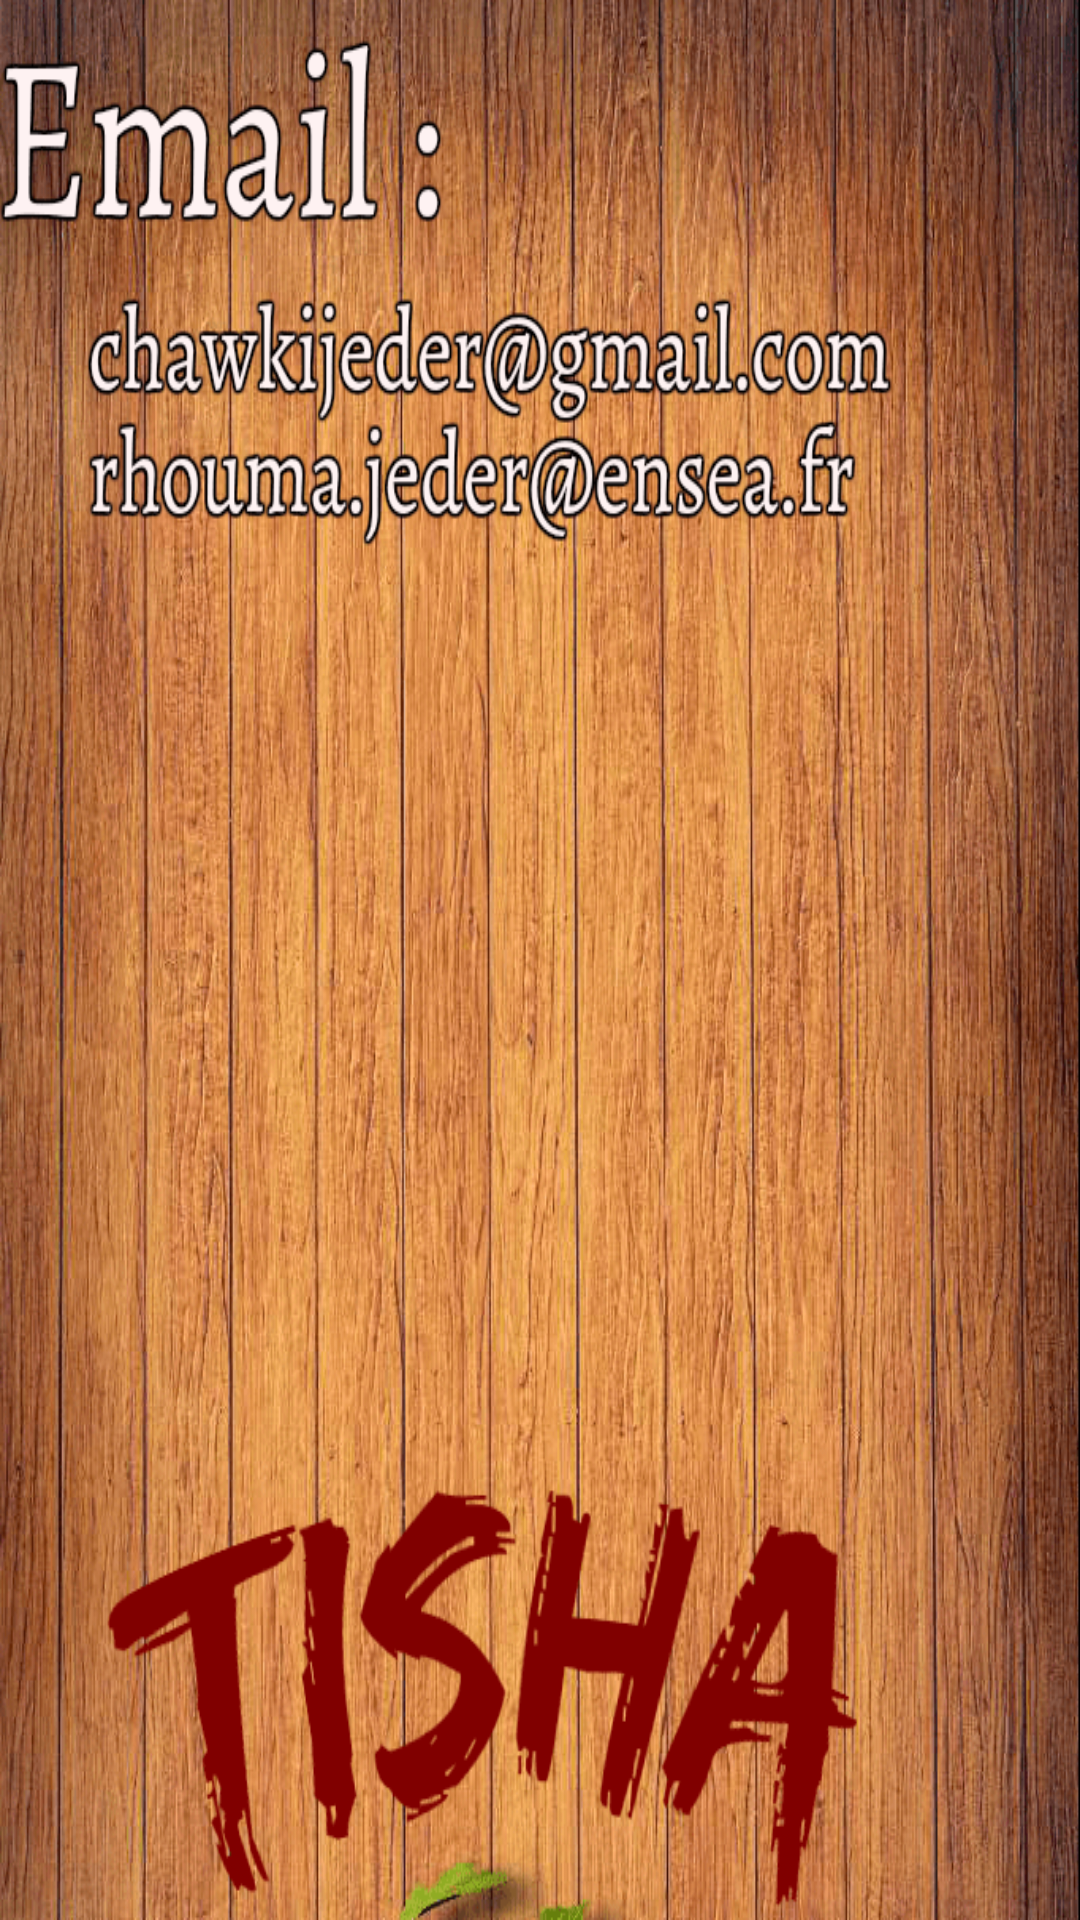

This screen was rendered from an Android layout file. Write that file and the resources it references.
<!-- AndroidManifest.xml: application theme Theme.AppCompat.NoActionBar -->
<!-- res/layout/activity_contact_activity.xml -->
<?xml version="1.0" encoding="utf-8"?>
<LinearLayout xmlns:android="http://schemas.android.com/apk/res/android"
    xmlns:app="http://schemas.android.com/apk/res-auto"
    xmlns:tools="http://schemas.android.com/tools"
    android:layout_width="match_parent"
    android:layout_height="match_parent"
    android:background="@drawable/contactscre"

    tools:context="com.eljeder.tisha.contactactivity">


    <LinearLayout
        android:layout_width="match_parent"
        android:layout_height="match_parent"
        android:orientation="vertical">

        <LinearLayout
            android:layout_width="match_parent"
            android:layout_height="366dp"
            android:orientation="vertical"></LinearLayout>

        <LinearLayout
            android:layout_width="match_parent"
            android:layout_height="122dp"
            android:orientation="vertical"></LinearLayout>

        <RelativeLayout
            android:id="@+id/conn"
            android:layout_width="match_parent"
            android:layout_height="match_parent">

        </RelativeLayout>
    </LinearLayout>
</LinearLayout>
<!-- resources referenced by this layout -->
<resources>
  <!-- drawable contactscre: png bitmap (drawable, 417251 bytes) -->
</resources>
